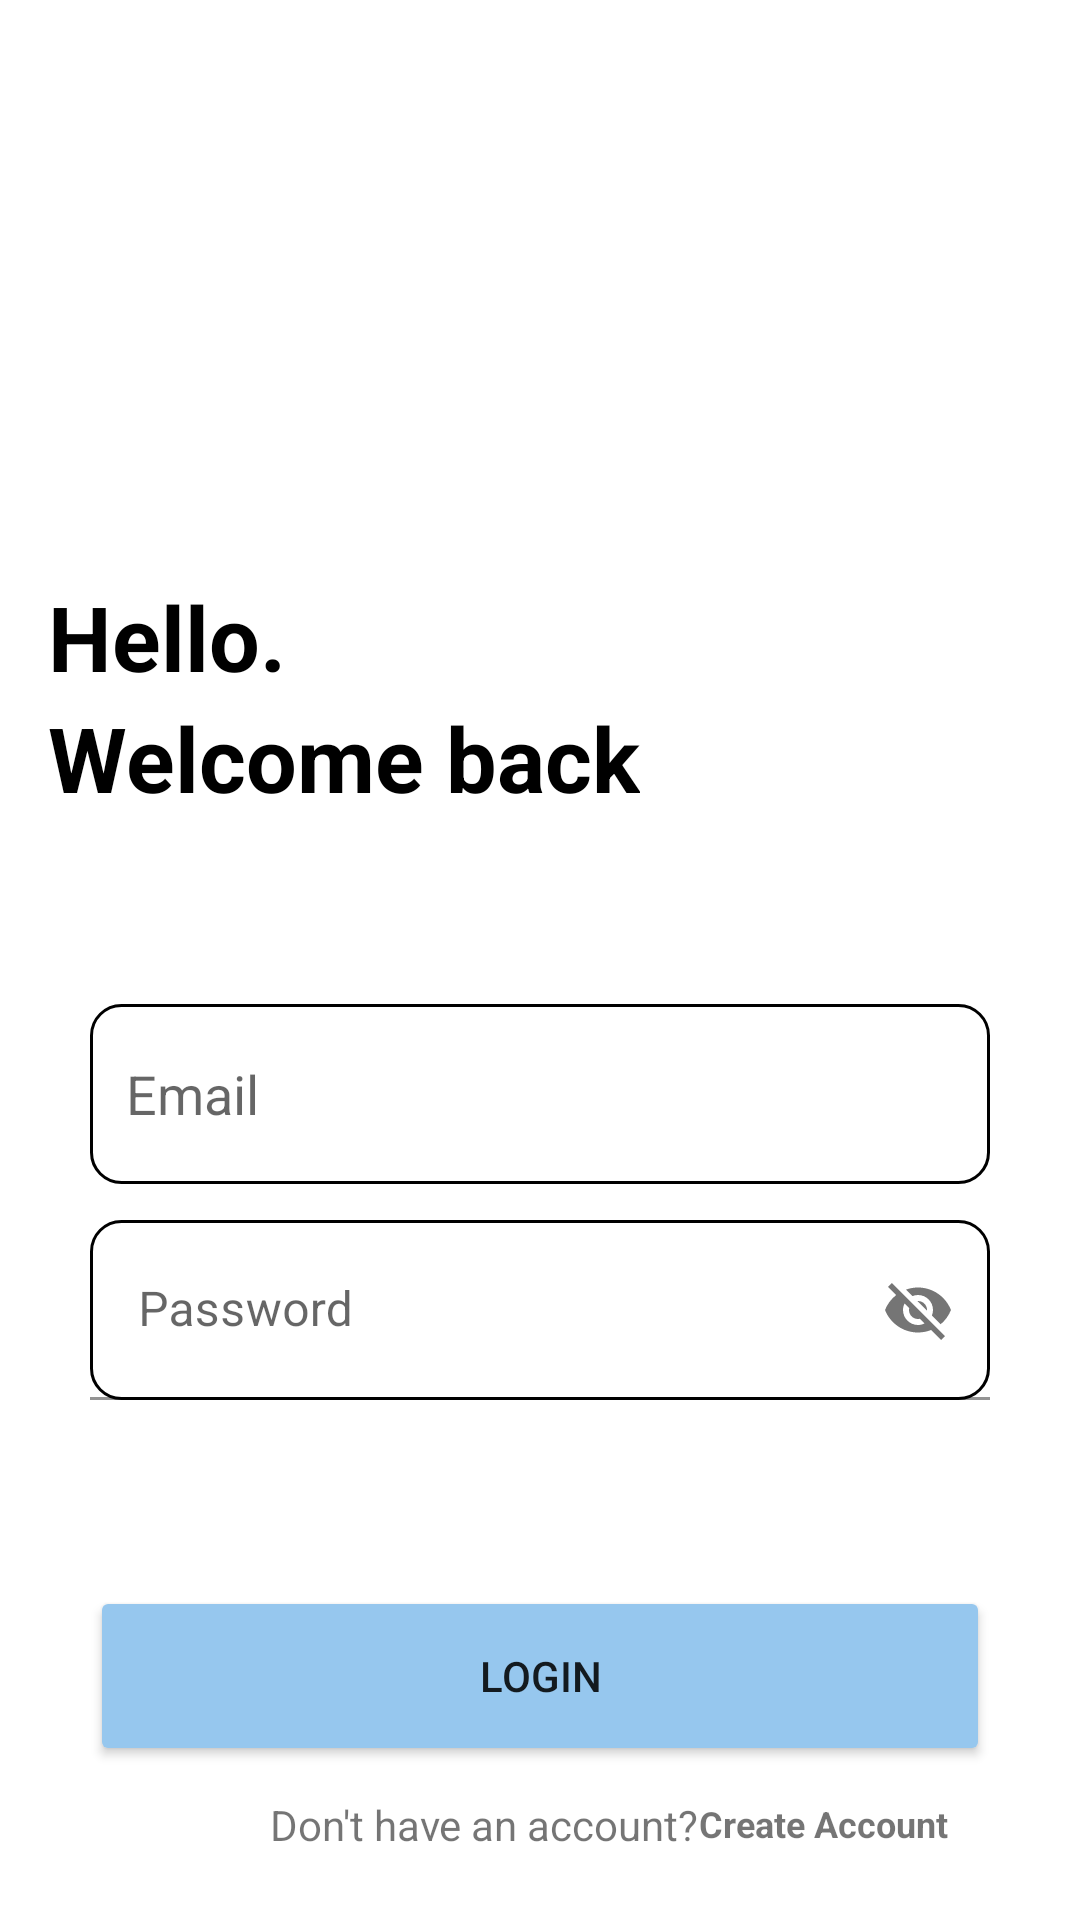

This screen was rendered from an Android layout file. Write that file and the resources it references.
<!-- AndroidManifest.xml: application theme Theme.Google_try -->
<!-- res/layout/activity_login.xml -->
<?xml version="1.0" encoding="utf-8"?>
<RelativeLayout xmlns:android="http://schemas.android.com/apk/res/android"
    xmlns:app="http://schemas.android.com/apk/res-auto"
    xmlns:tools="http://schemas.android.com/tools"
    android:layout_width="match_parent"
    android:layout_height="match_parent"
    tools:context=".LoginActivity">

    <ImageView
        android:layout_width="128dp"
        android:layout_height="128dp"
        android:layout_centerHorizontal="true"
        android:layout_marginVertical="32dp"
        android:id="@+id/login_icon"
        android:src="@drawable/login"
        />

    <TextView
        android:id="@+id/hello_TXT"
        android:layout_width="wrap_content"
        android:layout_height="wrap_content"
        android:text="Hello."
        android:layout_below="@id/login_icon"
        android:textColor="@color/black"
        android:textSize="30sp"
        android:textStyle="bold"
        android:layout_marginStart="16dp"

        />

    <TextView
        android:id="@+id/start_TXT"
        android:layout_below="@+id/hello_TXT"
        android:layout_width="wrap_content"
        android:layout_height="wrap_content"
        android:text="Welcome back"
        android:textColor="@color/black"
        android:textSize="30sp"
        android:textStyle="bold"
        android:layout_marginStart="16dp"
        />

    <LinearLayout
        android:layout_width="match_parent"
        android:layout_height="wrap_content"
        android:id="@+id/form_layout"
        android:padding="30dp"
        android:layout_below="@+id/start_TXT"
        android:layout_marginVertical="32dp"
        android:orientation="vertical">


        <EditText
            android:id="@+id/email_login_editTXT"
            android:layout_width="300dp"
            android:layout_height="60dp"
            android:hint="Email"
            android:background="@drawable/custom_input"
            android:paddingStart="12dp"
            android:drawablePadding="12dp"
            />

        <com.google.android.material.textfield.TextInputLayout
            android:id="@+id/password_login_editTXT"
            android:layout_width="300dp"
            android:layout_height="60dp"
            android:layout_marginTop="12dp"
            app:passwordToggleEnabled="true"
            app:boxBackgroundColor="@color/blue"
            android:hint="Password"
            >

            <com.google.android.material.textfield.TextInputEditText
                android:id="@+id/password_text_input"
                android:layout_width="match_parent"
                android:layout_height="match_parent"
                android:background="@drawable/custom_input"
                android:ems="15"/>

        </com.google.android.material.textfield.TextInputLayout>



    </LinearLayout>

    <Button
        android:id="@+id/login_BTN"
        android:layout_below="@id/form_layout"
        android:layout_width="300dp"
        android:layout_height="60dp"
        android:layout_centerHorizontal="true"
        android:text="LOGIN"
        android:backgroundTint="@color/c_background"
        />



    <TextView
        android:id="@+id/dont_have_TXT"
        android:layout_width="wrap_content"
        android:layout_height="wrap_content"
        android:layout_below="@id/login_BTN"
        android:text="Don't have an account?"
        android:layout_marginStart="90dp"
        android:layout_marginTop="10dp"
        />

    <TextView
        android:id="@+id/create_account_TXT"
        android:layout_width="wrap_content"
        android:layout_height="wrap_content"
        android:layout_marginTop="11dp"
        android:layout_toRightOf="@id/dont_have_TXT"
        android:layout_below="@id/login_BTN"
        android:text="Create Account"
        android:textStyle="bold"
        android:textSize="12sp"

        />


</RelativeLayout>
<!-- resources referenced by this layout -->
<resources>
  <color name="black">#FF000000</color>
  <color name="blue">#3B9AE4</color>
  <color name="c_background">#96C7EE</color>
  <!-- drawable custom_input (drawable) -->
  <?xml version="1.0" encoding="utf-8"?>
  <selector xmlns:android="http://schemas.android.com/apk/res/android">
  
      <item android:state_enabled="true" android:state_focused="true">
          <shape android:shape="rectangle">
              <solid android:color="@color/white"/>
              <corners android:radius="10dp" />
              <stroke android:color="@color/c_background"
                  android:width="1dp"/>
          </shape>
      </item>
  
      <item android:state_enabled="true" >
          <shape android:shape="rectangle">
              <solid android:color="@color/white"/>
              <corners android:radius="10dp" />
              <stroke android:color="@color/black"
                  android:width="1dp"/>
          </shape>
      </item>
  </selector>
  <style name="Theme.Google_try" parent="Theme.MaterialComponents.DayNight.NoActionBar">
          
          <item name="colorPrimary">@color/blue</item>
          <item name="colorPrimaryVariant">@color/purple_700</item>
          <item name="colorOnPrimary">@color/white</item>
          
          <item name="colorSecondary">@color/teal_200</item>
          <item name="colorSecondaryVariant">@color/teal_700</item>
          <item name="colorOnSecondary">@color/black</item>
          
          <item name="android:statusBarColor">?attr/colorPrimaryVariant</item>
          
          <item name="windowNoTitle">true</item>
          <item name="windowActionBar">false</item>
      </style>
  <color name="white">#FFFFFFFF</color>
  <color name="purple_700">#FF3700B3</color>
  <color name="teal_200">#FF03DAC5</color>
  <color name="teal_700">#FF018786</color>
</resources>
